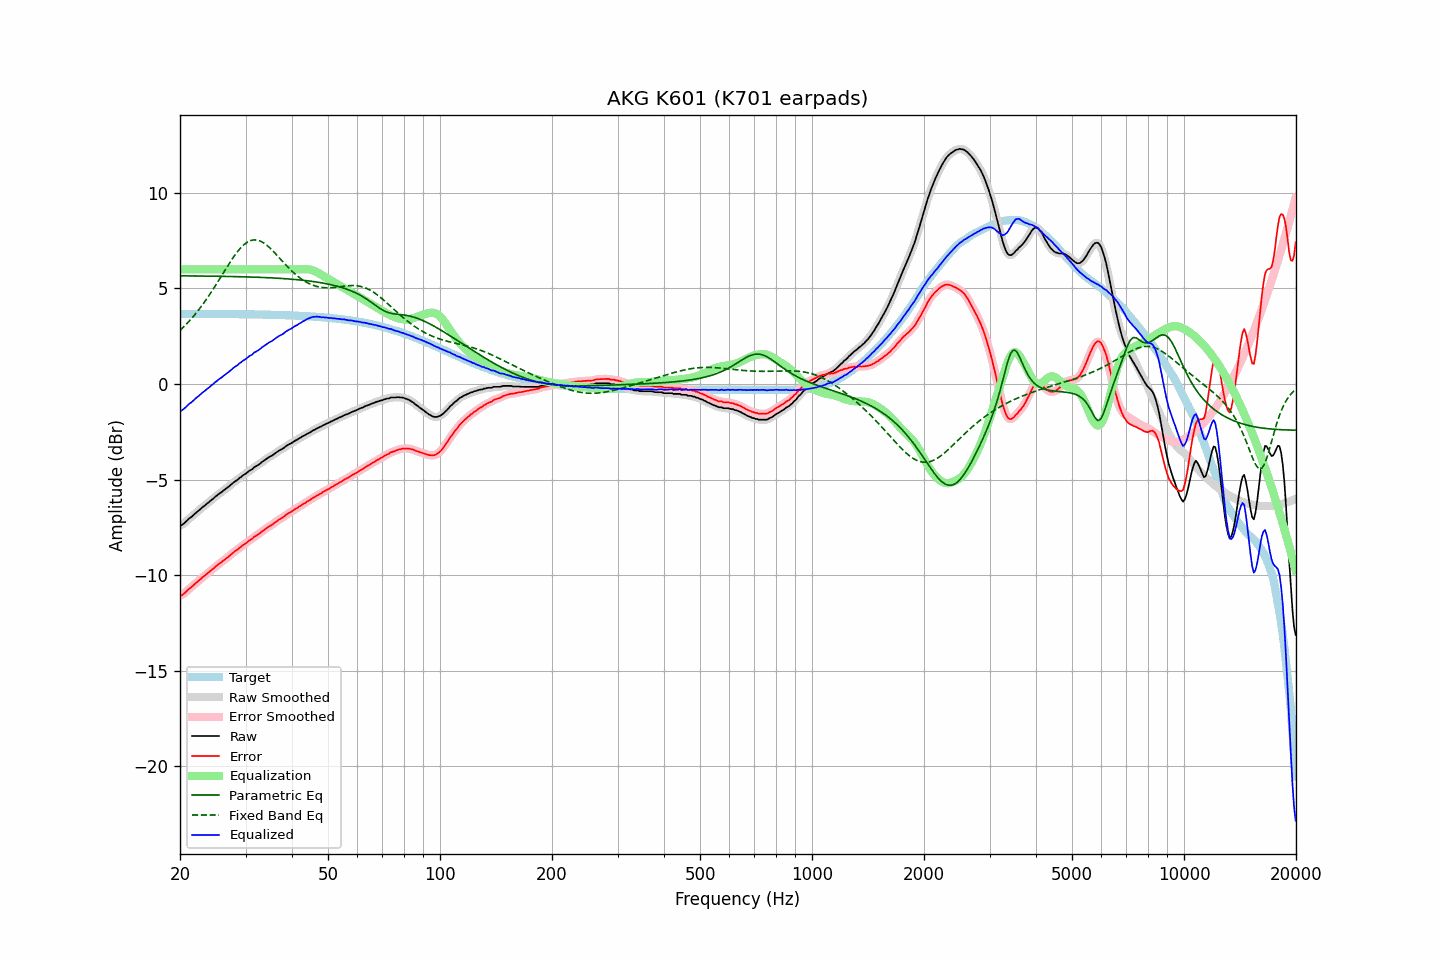

Values plotted in this chart, from the file beside it:
frequency, raw, error, smoothed, error_smoothed, equalization, parametric_eq, fixed_band_eq, equalized_raw, equalized_smoothed, target
20.00, -7.40, -11.07, -7.41, -11.09, 6.00, 5.66, 2.80, -1.40, -1.41, 3.67
20.20, -7.39, -11.06, -7.37, -11.05, 6.00, 5.66, 2.88, -1.39, -1.37, 3.67
20.40, -7.33, -11.00, -7.32, -11.00, 6.00, 5.66, 2.96, -1.33, -1.32, 3.67
20.61, -7.26, -10.93, -7.26, -10.94, 6.00, 5.66, 3.05, -1.26, -1.26, 3.67
20.81, -7.18, -10.85, -7.18, -10.85, 6.00, 5.66, 3.13, -1.18, -1.18, 3.67
21.02, -7.10, -10.77, -7.10, -10.77, 6.00, 5.66, 3.22, -1.10, -1.10, 3.67
21.23, -7.02, -10.69, -7.03, -10.70, 6.00, 5.66, 3.32, -1.02, -1.03, 3.67
21.44, -6.97, -10.64, -6.96, -10.63, 6.00, 5.66, 3.41, -0.97, -0.96, 3.67
21.66, -6.89, -10.56, -6.89, -10.56, 6.00, 5.66, 3.51, -0.89, -0.89, 3.67
21.87, -6.81, -10.48, -6.81, -10.49, 6.00, 5.65, 3.61, -0.81, -0.81, 3.67
22.09, -6.74, -10.41, -6.74, -10.41, 6.00, 5.65, 3.71, -0.74, -0.74, 3.67
22.31, -6.67, -10.34, -6.67, -10.34, 6.00, 5.65, 3.82, -0.67, -0.67, 3.67
22.54, -6.60, -10.27, -6.60, -10.27, 6.00, 5.65, 3.92, -0.60, -0.60, 3.67
22.76, -6.53, -10.20, -6.53, -10.20, 6.00, 5.65, 4.03, -0.53, -0.53, 3.67
22.99, -6.45, -10.12, -6.46, -10.13, 6.00, 5.65, 4.15, -0.45, -0.46, 3.67
23.22, -6.39, -10.06, -6.39, -10.06, 6.00, 5.65, 4.26, -0.39, -0.39, 3.67
23.45, -6.32, -9.99, -6.32, -9.99, 6.00, 5.65, 4.38, -0.32, -0.32, 3.67
23.69, -6.25, -9.92, -6.25, -9.92, 6.00, 5.65, 4.50, -0.25, -0.25, 3.67
23.92, -6.19, -9.86, -6.18, -9.85, 6.00, 5.65, 4.63, -0.19, -0.18, 3.67
24.16, -6.11, -9.78, -6.12, -9.78, 6.00, 5.64, 4.75, -0.11, -0.12, 3.67
24.40, -6.05, -9.72, -6.05, -9.71, 6.00, 5.64, 4.88, -0.05, -0.05, 3.67
24.65, -5.98, -9.65, -5.97, -9.64, 6.00, 5.64, 5.01, 0.02, 0.03, 3.67
24.89, -5.90, -9.56, -5.91, -9.57, 6.00, 5.64, 5.14, 0.10, 0.09, 3.67
25.14, -5.84, -9.50, -5.84, -9.50, 6.00, 5.64, 5.28, 0.16, 0.16, 3.67
25.39, -5.77, -9.43, -5.77, -9.44, 6.00, 5.64, 5.41, 0.23, 0.23, 3.66
25.65, -5.71, -9.37, -5.71, -9.37, 6.00, 5.64, 5.55, 0.29, 0.29, 3.66
25.91, -5.65, -9.31, -5.65, -9.31, 6.00, 5.64, 5.69, 0.35, 0.35, 3.66
26.16, -5.58, -9.24, -5.58, -9.24, 6.00, 5.63, 5.82, 0.42, 0.42, 3.66
26.43, -5.52, -9.18, -5.52, -9.18, 6.00, 5.63, 5.96, 0.48, 0.48, 3.66
26.69, -5.45, -9.11, -5.45, -9.11, 6.00, 5.63, 6.09, 0.55, 0.55, 3.66
26.96, -5.39, -9.05, -5.39, -9.05, 6.00, 5.63, 6.23, 0.61, 0.61, 3.66
27.23, -5.32, -8.98, -5.32, -8.98, 6.00, 5.63, 6.36, 0.68, 0.68, 3.66
27.50, -5.25, -8.91, -5.25, -8.91, 6.00, 5.63, 6.49, 0.75, 0.75, 3.66
27.77, -5.18, -8.84, -5.18, -8.84, 6.00, 5.62, 6.61, 0.82, 0.82, 3.66
28.05, -5.11, -8.77, -5.12, -8.77, 6.00, 5.62, 6.73, 0.89, 0.88, 3.66
28.33, -5.06, -8.71, -5.05, -8.71, 6.00, 5.62, 6.84, 0.94, 0.95, 3.66
28.62, -5.00, -8.65, -4.99, -8.65, 6.00, 5.62, 6.95, 1.00, 1.01, 3.65
28.90, -4.92, -8.57, -4.93, -8.58, 6.00, 5.62, 7.05, 1.08, 1.07, 3.65
29.19, -4.87, -8.52, -4.86, -8.51, 6.00, 5.61, 7.15, 1.13, 1.14, 3.65
29.48, -4.79, -8.44, -4.80, -8.45, 6.00, 5.61, 7.23, 1.21, 1.20, 3.65
29.78, -4.74, -8.39, -4.74, -8.39, 6.00, 5.61, 7.31, 1.26, 1.26, 3.65
30.08, -4.69, -8.34, -4.68, -8.33, 6.00, 5.61, 7.37, 1.31, 1.32, 3.65
30.38, -4.62, -8.27, -4.62, -8.27, 6.00, 5.60, 7.43, 1.38, 1.38, 3.65
30.68, -4.55, -8.20, -4.56, -8.21, 6.00, 5.60, 7.47, 1.45, 1.44, 3.65
30.99, -4.50, -8.15, -4.50, -8.14, 6.00, 5.60, 7.51, 1.50, 1.50, 3.65
31.30, -4.46, -8.10, -4.44, -8.08, 6.00, 5.60, 7.53, 1.54, 1.56, 3.64
31.61, -4.36, -8.00, -4.38, -8.02, 6.00, 5.59, 7.54, 1.64, 1.62, 3.64
31.93, -4.32, -7.96, -4.32, -7.96, 6.00, 5.59, 7.54, 1.68, 1.68, 3.64
32.24, -4.27, -7.91, -4.27, -7.91, 6.00, 5.59, 7.53, 1.73, 1.73, 3.64
32.57, -4.22, -7.86, -4.22, -7.85, 6.00, 5.58, 7.51, 1.78, 1.78, 3.64
32.89, -4.16, -7.79, -4.15, -7.79, 6.00, 5.58, 7.48, 1.84, 1.85, 3.64
33.22, -4.08, -7.71, -4.09, -7.72, 6.00, 5.58, 7.43, 1.92, 1.91, 3.63
33.55, -4.03, -7.66, -4.03, -7.66, 6.00, 5.57, 7.39, 1.97, 1.97, 3.63
33.89, -3.97, -7.60, -3.97, -7.60, 6.00, 5.57, 7.33, 2.03, 2.03, 3.63
34.23, -3.91, -7.54, -3.91, -7.54, 6.00, 5.57, 7.26, 2.09, 2.09, 3.63
34.57, -3.85, -7.48, -3.85, -7.48, 6.00, 5.56, 7.19, 2.15, 2.15, 3.63
34.92, -3.80, -7.42, -3.80, -7.43, 6.00, 5.56, 7.11, 2.20, 2.20, 3.62
35.27, -3.76, -7.38, -3.75, -7.38, 6.00, 5.55, 7.03, 2.24, 2.25, 3.62
35.62, -3.70, -7.32, -3.70, -7.32, 6.00, 5.55, 6.95, 2.30, 2.30, 3.62
35.97, -3.64, -7.26, -3.64, -7.26, 6.00, 5.55, 6.86, 2.36, 2.36, 3.62
... 635 more rows
